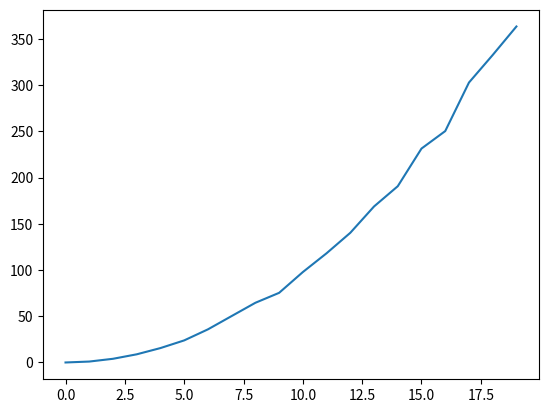

Reproduce this figure in Python.
# -*- coding: utf-8 -*-
"""
Created on Wed May  6 20:31:15 2020

[redacted]
"""

#ex
instruments = ['multimetre','oscilloscope','amperemetre','AD620']

for instru in instruments:
    print(instru)
    
    
#ex    
entiers = list(range(2,22,2))

p = 1
for n in entiers:
    p *=n
    print(p)
    
    
#ex
entiers = list(range(10))
ligne = ''
for i in entiers:
    ligne +='*'
    print(ligne)
    
#ex
entiers = list(range(10))
n = len(entiers)
etoile = '*'
for i in entiers:
    print(etoile*(n-i)  )
    
 
#ex
entiers = list(range(10))
n = len(entiers)
espace = ' '
etoile = '*'
for i in entiers:
    print(espace*(n-i) + etoile*i)    
    
    
    
#Pyramide
n=27
impairs = list(range(1,n,2))
etoile = '*'
for i in impairs:
    print('{:^{prec}s}'.format(etoile*i, prec = n)) 
    
    
#saut de puce
import random
import matplotlib.pyplot as plt

rep = 1000
Xlim = range(20)
Moyenne = []

for x in Xlim:
    ListCount = []
    for i in range(rep):
        count = 0
        position = 0
        while (position != x and position != -x):
            position += random.choice([-1,1])
            count +=1
        ListCount.append(count)        
    Moyenne.append(sum(ListCount)/len(ListCount))        
    print(Moyenne[-1])
    
plt.plot(Xlim, Moyenne)
    
    
    
    
    
    
    
    
    
    
    
    
    
    
    
    
    
    
    
    
    
    
    
    
    
    
    
    
    
    
    
    
    
    
    
    